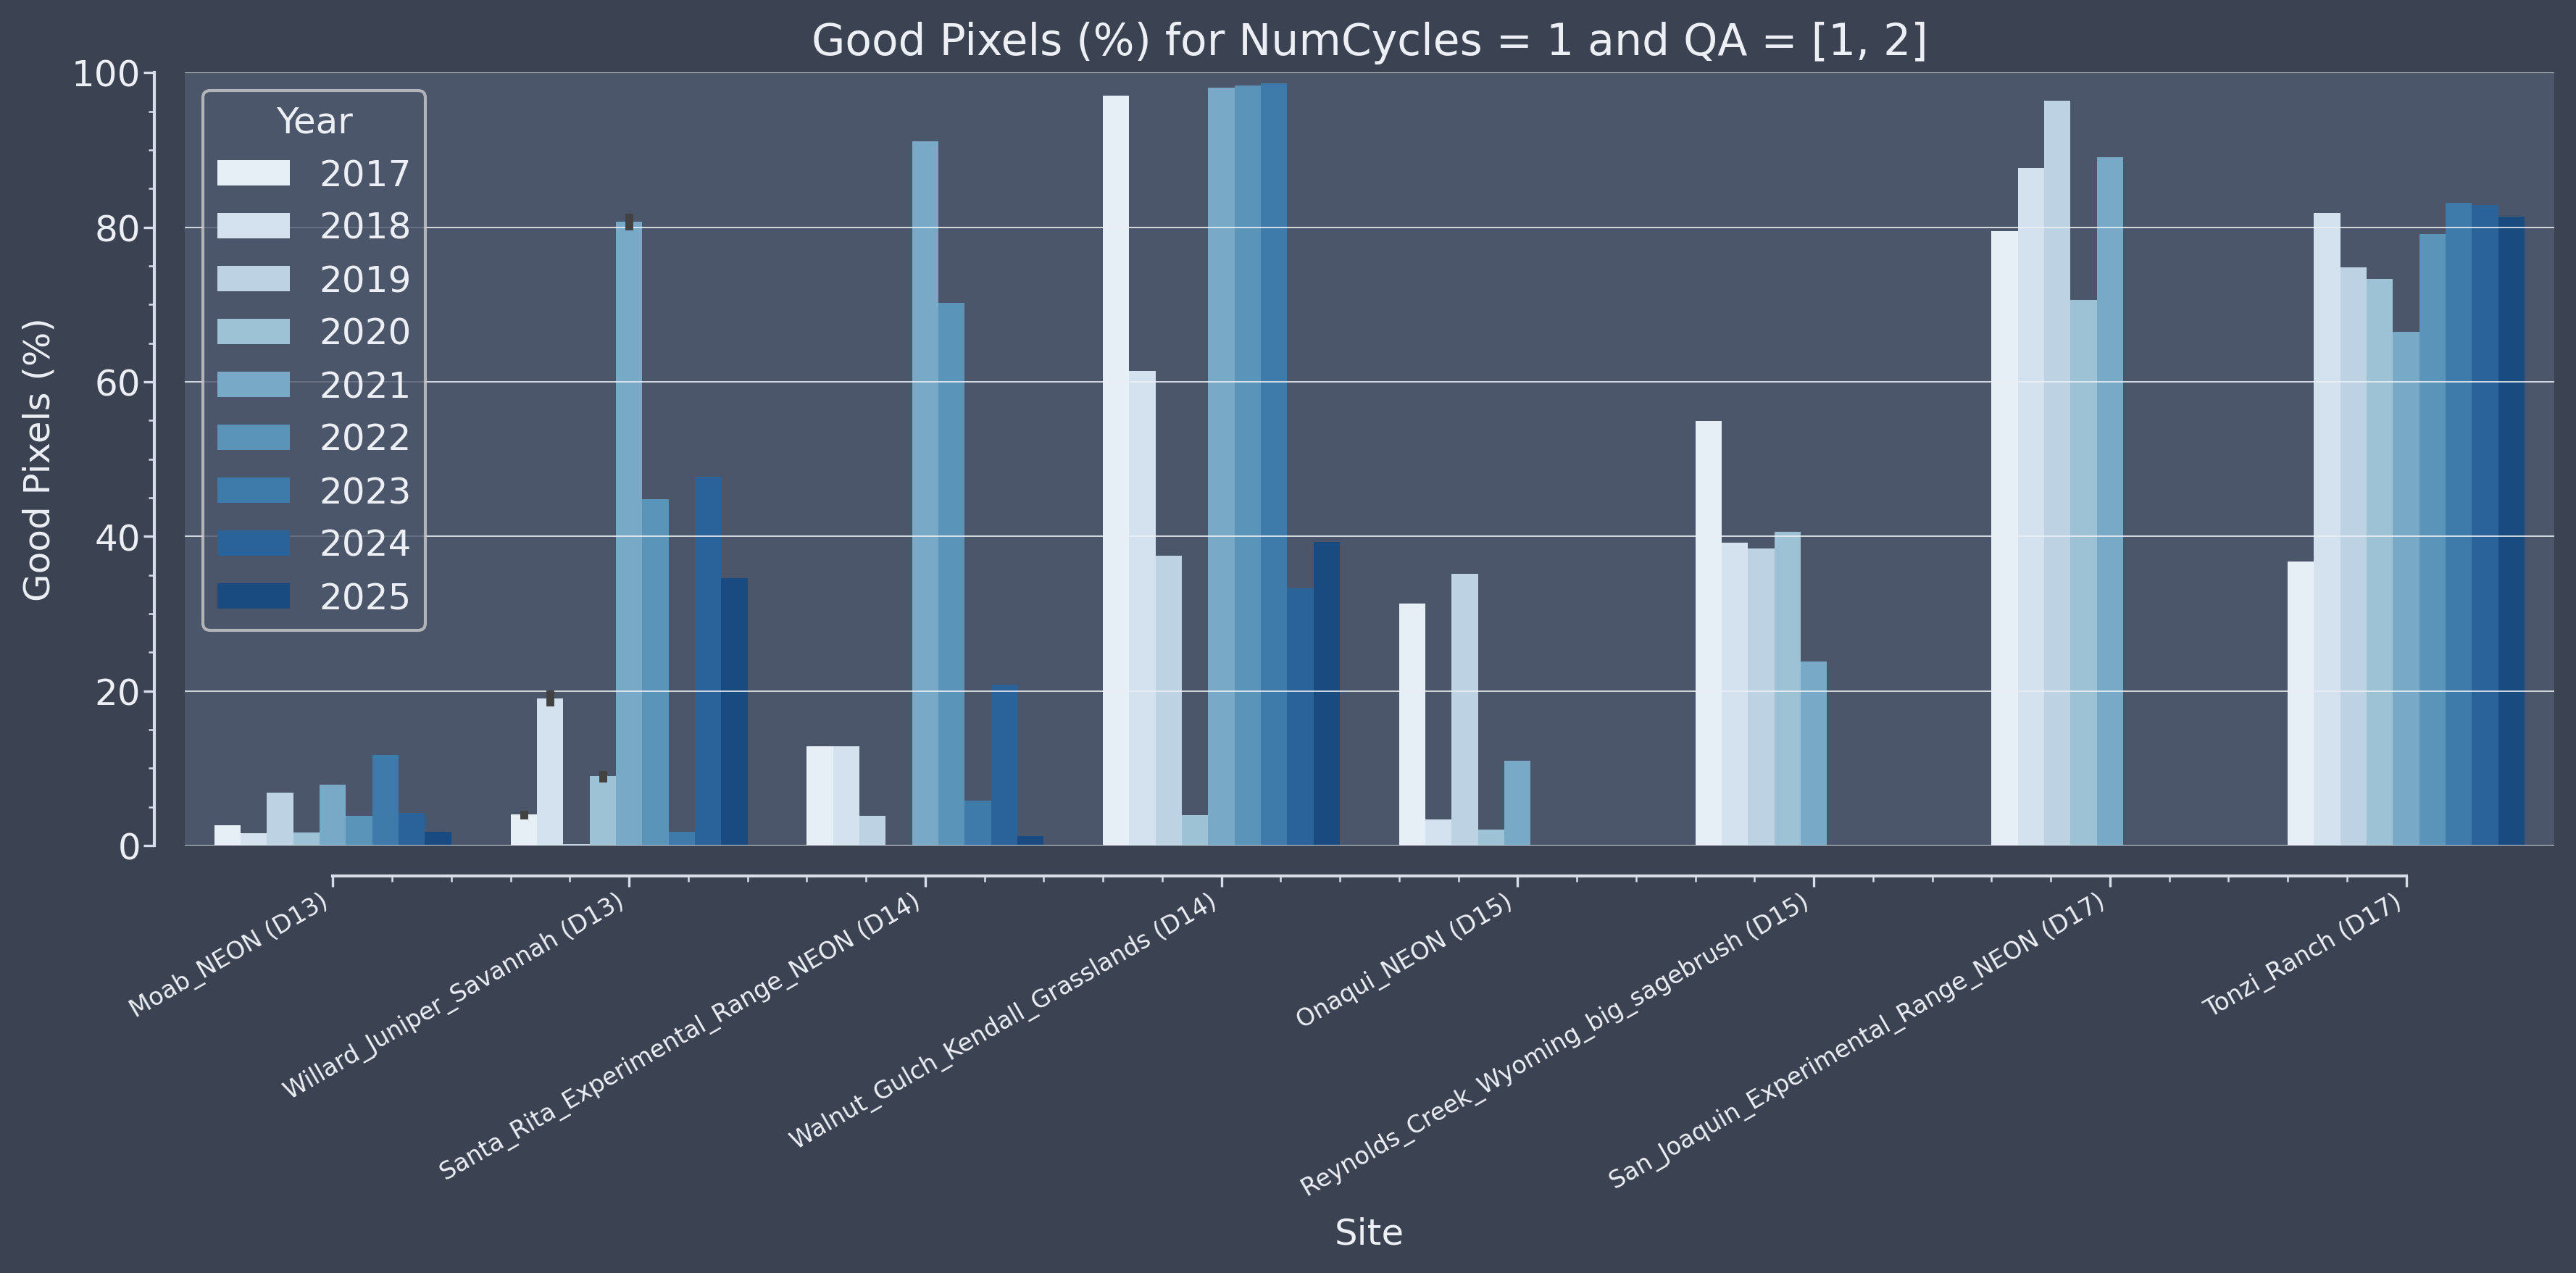

Source data for this figure (header and first rows):
file, site, year, good_pixels, total_pixels, percent_good_pixels
/projectnb/modislc/users/fache/data/plan…, Moab_NEON, 2017, 295646, 11108889, 2.661%
/projectnb/modislc/users/fache/data/plan…, Moab_NEON, 2018, 176988, 11108889, 1.593%
/projectnb/modislc/users/fache/data/plan…, Moab_NEON, 2019, 759196, 11108889, 6.834%
/projectnb/modislc/users/fache/data/plan…, Moab_NEON, 2020, 189586, 11108889, 1.707%
/projectnb/modislc/users/fache/data/plan…, Moab_NEON, 2021, 875744, 11108889, 7.883%
/projectnb/modislc/users/fache/data/plan…, Onaqui_NEON, 2017, 3480843, 11112222, 31.324%
/projectnb/modislc/users/fache/data/plan…, Onaqui_NEON, 2018, 374813, 11112222, 3.373%
/projectnb/modislc/users/fache/data/plan…, Onaqui_NEON, 2019, 3905878, 11112222, 35.149%
/projectnb/modislc/users/fache/data/plan…, Onaqui_NEON, 2020, 233264, 11112222, 2.099%
/projectnb/modislc/users/fache/data/plan…, Onaqui_NEON, 2021, 1221954, 11112222, 10.996%
/projectnb/modislc/users/fache/data/plan…, Reynolds_Creek_Wyoming_big_sagebrush, 2017, 6109380, 11112222, 54.979%
/projectnb/modislc/users/fache/data/plan…, Reynolds_Creek_Wyoming_big_sagebrush, 2018, 4358011, 11112222, 39.218%
/projectnb/modislc/users/fache/data/plan…, Reynolds_Creek_Wyoming_big_sagebrush, 2019, 4275505, 11112222, 38.476%
/projectnb/modislc/users/fache/data/plan…, Reynolds_Creek_Wyoming_big_sagebrush, 2020, 4516230, 11112222, 40.642%
/projectnb/modislc/users/fache/data/plan…, Reynolds_Creek_Wyoming_big_sagebrush, 2021, 2644419, 11112222, 23.797%
/projectnb/modislc/users/fache/data/plan…, San_Joaquin_Experimental_Range_NEON, 2017, 8831082, 11112222, 79.472%
/projectnb/modislc/users/fache/data/plan…, San_Joaquin_Experimental_Range_NEON, 2018, 9737252, 11112222, 87.627%
/projectnb/modislc/users/fache/data/plan…, San_Joaquin_Experimental_Range_NEON, 2019, 10712498, 11112222, 96.403%
/projectnb/modislc/users/fache/data/plan…, San_Joaquin_Experimental_Range_NEON, 2020, 7840336, 11112222, 70.556%
/projectnb/modislc/users/fache/data/plan…, San_Joaquin_Experimental_Range_NEON, 2021, 9901807, 11112222, 89.107%
/projectnb/modislc/users/fache/data/plan…, Santa_Rita_Experimental_Range_NEON, 2017, 1430950, 11112222, 12.877%
/projectnb/modislc/users/fache/data/plan…, Santa_Rita_Experimental_Range_NEON, 2018, 1433066, 11112222, 12.896%
/projectnb/modislc/users/fache/data/plan…, Santa_Rita_Experimental_Range_NEON, 2019, 424808, 11112222, 3.823%
/projectnb/modislc/users/fache/data/plan…, Santa_Rita_Experimental_Range_NEON, 2020, 7763, 11112222, 0.070%
/projectnb/modislc/users/fache/data/plan…, Santa_Rita_Experimental_Range_NEON, 2021, 10123809, 11112222, 91.105%
/projectnb/modislc/users/fache/data/plan…, Tonzi_Ranch, 2017, 4083772, 11112222, 36.750%
/projectnb/modislc/users/fache/data/plan…, Tonzi_Ranch, 2018, 9100170, 11112222, 81.893%
/projectnb/modislc/users/fache/data/plan…, Tonzi_Ranch, 2019, 8318563, 11112222, 74.860%
/projectnb/modislc/users/fache/data/plan…, Tonzi_Ranch, 2020, 8142688, 11112222, 73.277%
/projectnb/modislc/users/fache/data/plan…, Tonzi_Ranch, 2021, 7387540, 11112222, 66.481%
/projectnb/modislc/users/fache/data/plan…, Walnut_Gulch_Kendall_Grasslands, 2017, 10789002, 11115556, 97.062%
/projectnb/modislc/users/fache/data/plan…, Walnut_Gulch_Kendall_Grasslands, 2018, 6828496, 11115556, 61.432%
/projectnb/modislc/users/fache/data/plan…, Walnut_Gulch_Kendall_Grasslands, 2019, 4169507, 11115556, 37.511%
/projectnb/modislc/users/fache/data/plan…, Walnut_Gulch_Kendall_Grasslands, 2020, 438058, 11115556, 3.941%
/projectnb/modislc/users/fache/data/plan…, Walnut_Gulch_Kendall_Grasslands, 2021, 10899439, 11115556, 98.056%
/projectnb/modislc/users/fache/data/plan…, Willard_Juniper_Savannah, 2017, 451409, 11115556, 4.061%
/projectnb/modislc/users/fache/data/plan…, Willard_Juniper_Savannah, 2018, 2175455, 11115556, 19.571%
/projectnb/modislc/users/fache/data/plan…, Willard_Juniper_Savannah, 2019, 21534, 11115556, 0.194%
/projectnb/modislc/users/fache/data/plan…, Willard_Juniper_Savannah, 2020, 1026243, 11115556, 9.232%
/projectnb/modislc/users/fache/data/plan…, Willard_Juniper_Savannah, 2021, 9037470, 11115556, 81.305%
/projectnb/modislc/users/fache/data/plan…, Moab_NEON, 2022, 432170, 11108889, 3.890%
/projectnb/modislc/users/fache/data/plan…, Moab_NEON, 2023, 1299793, 11108889, 11.700%
/projectnb/modislc/users/fache/data/plan…, Moab_NEON, 2024, 474283, 11108889, 4.269%
/projectnb/modislc/users/fache/data/plan…, Moab_NEON, 2025, 200792, 11108889, 1.807%
/projectnb/modislc/users/fache/data/plan…, Santa_Rita_Experimental_Range_NEON, 2022, 7803438, 11112222, 70.224%
/projectnb/modislc/users/fache/data/plan…, Santa_Rita_Experimental_Range_NEON, 2023, 646336, 11112222, 5.816%
/projectnb/modislc/users/fache/data/plan…, Santa_Rita_Experimental_Range_NEON, 2024, 2314251, 11112222, 20.826%
/projectnb/modislc/users/fache/data/plan…, Santa_Rita_Experimental_Range_NEON, 2025, 140726, 11112222, 1.266%
/projectnb/modislc/users/fache/data/plan…, Tonzi_Ranch, 2022, 8794851, 11112222, 79.146%
/projectnb/modislc/users/fache/data/plan…, Tonzi_Ranch, 2023, 9241548, 11112222, 83.166%
/projectnb/modislc/users/fache/data/plan…, Tonzi_Ranch, 2024, 9214375, 11112222, 82.921%
/projectnb/modislc/users/fache/data/plan…, Tonzi_Ranch, 2025, 9041320, 11112222, 81.364%
/projectnb/modislc/users/fache/data/plan…, Walnut_Gulch_Kendall_Grasslands, 2022, 10929156, 11115556, 98.323%
/projectnb/modislc/users/fache/data/plan…, Walnut_Gulch_Kendall_Grasslands, 2023, 10959751, 11115556, 98.598%
/projectnb/modislc/users/fache/data/plan…, Walnut_Gulch_Kendall_Grasslands, 2024, 3696270, 11115556, 33.253%
/projectnb/modislc/users/fache/data/plan…, Walnut_Gulch_Kendall_Grasslands, 2025, 4369595, 11115556, 39.311%
/projectnb/modislc/users/fache/data/plan…, Willard_Juniper_Savannah, 2017, 441297, 11115556, 3.970%
/projectnb/modislc/users/fache/data/plan…, Willard_Juniper_Savannah, 2018, 2060414, 11115556, 18.536%
/projectnb/modislc/users/fache/data/plan…, Willard_Juniper_Savannah, 2019, 19836, 11115556, 0.178%
/projectnb/modislc/users/fache/data/plan…, Willard_Juniper_Savannah, 2020, 968269, 11115556, 8.711%
... 5 more rows
